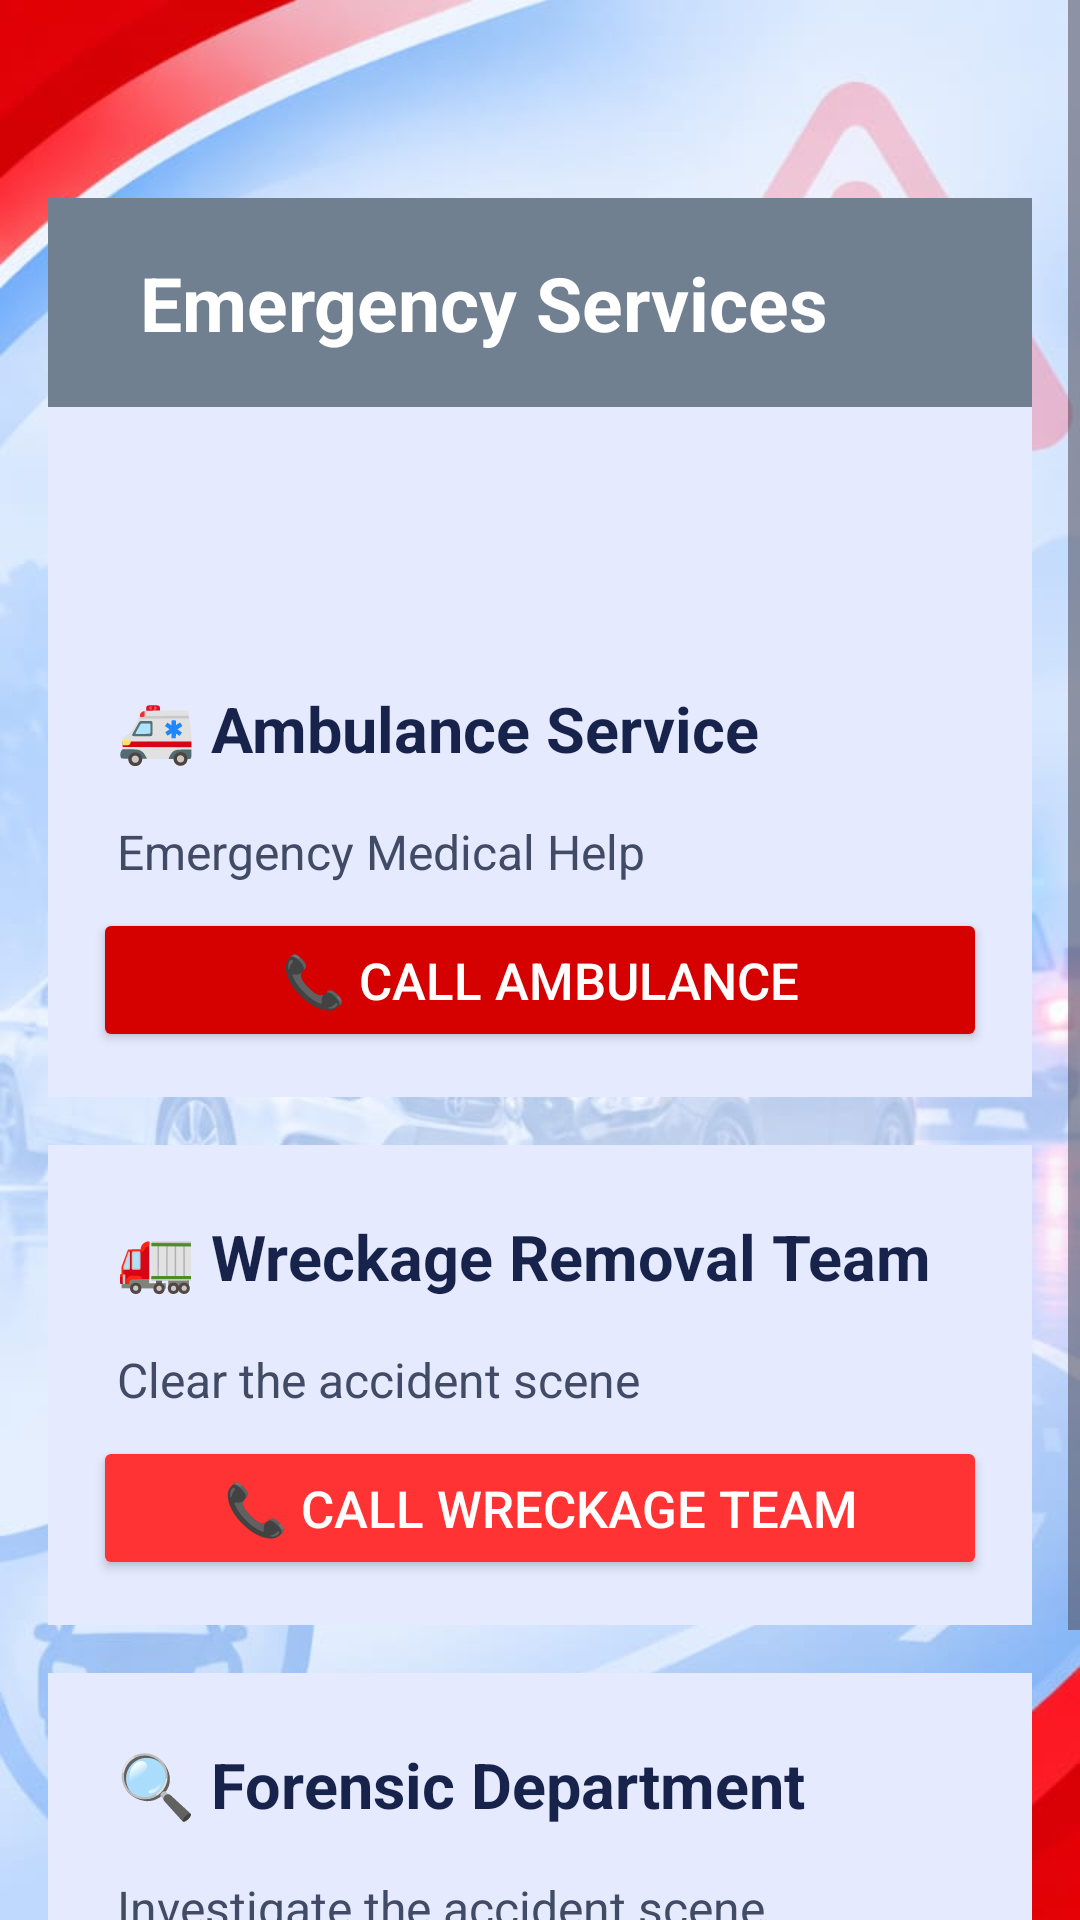

Here is an Android app screen rendered from its layout file. Give the layout XML and the strings, colors and styles it references.
<!-- AndroidManifest.xml: application theme Theme.RescLink -->
<!-- res/layout/activity_contact.xml -->
<?xml version="1.0" encoding="utf-8"?>
<ScrollView xmlns:android="http://schemas.android.com/apk/res/android"
    android:layout_width="match_parent"
    android:layout_height="match_parent"
    android:fillViewport="true"
    android:background="@drawable/alert_splash">

    <LinearLayout
        android:layout_width="match_parent"
        android:layout_height="wrap_content"
        android:orientation="vertical"
        android:padding="16dp">

        <TextView
            android:layout_width="match_parent"
            android:layout_height="wrap_content"
            android:text="  Emergency Services"
            android:textSize="25sp"
            android:layout_marginTop="50dp"
            android:textStyle="bold"
            android:textColor="#FFFFFF"
            android:background="#708090"
            android:padding="18dp" />


        <LinearLayout
            android:layout_width="match_parent"
            android:layout_height="wrap_content"
            android:orientation="vertical"
            android:background="#E5EAFF"
            android:padding="15dp"
            android:layout_marginBottom="16dp">

            <TextView
                android:layout_width="match_parent"
                android:layout_height="wrap_content"
                android:text="🚑 Ambulance Service"
                android:textSize="21sp"
                android:layout_marginTop="70dp"
                android:textStyle="bold"
                android:textColor="#18234B"
                android:padding="8dp" />

            <TextView
                android:layout_width="match_parent"
                android:layout_height="wrap_content"
                android:text="Emergency Medical Help"
                android:textSize="16sp"
                android:textColor="#424B65"
                android:padding="8dp" />

            <Button
                android:id="@+id/btnCallAmbulance"
                android:layout_width="match_parent"
                android:layout_height="wrap_content"
                android:text="📞 Call Ambulance"
                android:textSize="17sp"
                android:textColor="#FFFFFF"
                android:backgroundTint="#D50000" />

        </LinearLayout>

        <LinearLayout
            android:layout_width="match_parent"
            android:layout_height="wrap_content"
            android:orientation="vertical"
            android:background="#E5EAFF"
            android:padding="15dp"
            android:layout_marginBottom="16dp">

            <TextView
                android:layout_width="match_parent"
                android:layout_height="wrap_content"
                android:text="🚛 Wreckage Removal Team"
                android:textSize="21sp"
                android:textStyle="bold"
                android:textColor="#18234B"
                android:padding="8dp" />

            <TextView
                android:layout_width="match_parent"
                android:layout_height="wrap_content"
                android:text="Clear the accident scene"
                android:textSize="16sp"
                android:textColor="#424B65"
                android:padding="8dp" />

            <Button
                android:id="@+id/btnCallWreckage"
                android:layout_width="match_parent"
                android:layout_height="wrap_content"
                android:text="📞 Call Wreckage Team"
                android:textSize="17sp"
                android:textColor="#FFFFFF"
                android:backgroundTint="#FF3333" />

        </LinearLayout>

        <LinearLayout
            android:layout_width="match_parent"
            android:layout_height="wrap_content"
            android:orientation="vertical"
            android:background="#E5EAFF"
            android:padding="15dp"
            android:layout_marginBottom="20dp">

            <TextView
                android:layout_width="match_parent"
                android:layout_height="wrap_content"
                android:text="🔍 Forensic Department"
                android:textSize="21sp"
                android:textStyle="bold"
                android:textColor="#18234B"
                android:padding="8dp" />

            <TextView
                android:layout_width="match_parent"
                android:layout_height="wrap_content"
                android:text="Investigate the accident scene"
                android:textSize="16sp"
                android:textColor="#424B65"
                android:padding="8dp" />

            <Button
                android:id="@+id/btnCallForensic"
                android:layout_width="match_parent"
                android:layout_height="wrap_content"
                android:text="📞 Call Forensic Department"
                android:textSize="17sp"
                android:textColor="#FFFFFF"
                android:backgroundTint="#FF6666" />

        </LinearLayout>

    </LinearLayout>

</ScrollView>
<!-- resources referenced by this layout -->
<resources>
  <!-- drawable alert_splash: png bitmap (drawable, 678962 bytes) -->
  <style name="Theme.RescLink" parent="Base.Theme.RescLink" />
  <style name="Base.Theme.RescLink" parent="Theme.Material3.DayNight.NoActionBar">
          
          
      </style>
</resources>
